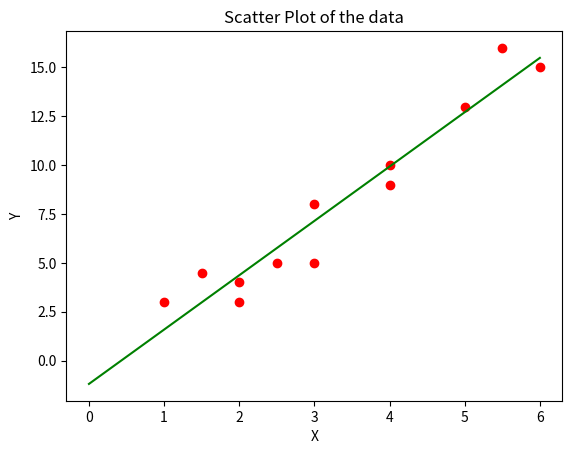

Write the Python code that produced this figure.
## 实现方法
import math

def calculate_Wn(alpha, theta, Dn):
    numerator = math.sin(theta/2) / math.sin((math.pi - theta)/2 - alpha) + math.sin(theta/2) / math.sin((math.pi- theta)/2 + alpha)
    # 计算Wn
    Wn = Dn * numerator * math.cos(alpha)
    return Wn
import numpy as np
import matplotlib.pyplot as plt 

x=[1,2,3,1.5,4,2.5,6,4,3,5.5,5,2]
y=[3,4,8,4.5,10,5,15,9,5,16,13,3]

plt.scatter(x,y,color="red")
plt.title("Scatter Plot of the data")
plt.xlabel("X")
plt.ylabel("Y")

linear_model=np.polyfit(x,y,1)
linear_model_fn=np.poly1d(linear_model)
x_s=np.arange(0,7)
plt.plot(x_s,linear_model_fn(x_s),color="green")

plt.show()
# 示例用法
alpha = 1.5  # 你的alpha值
theta = 120 # 你的theta值
Dn = 70 # 你的Dn值

result = calculate_Wn(math.radians(alpha), math.radians(theta), Dn)
print("Wn =", result)

